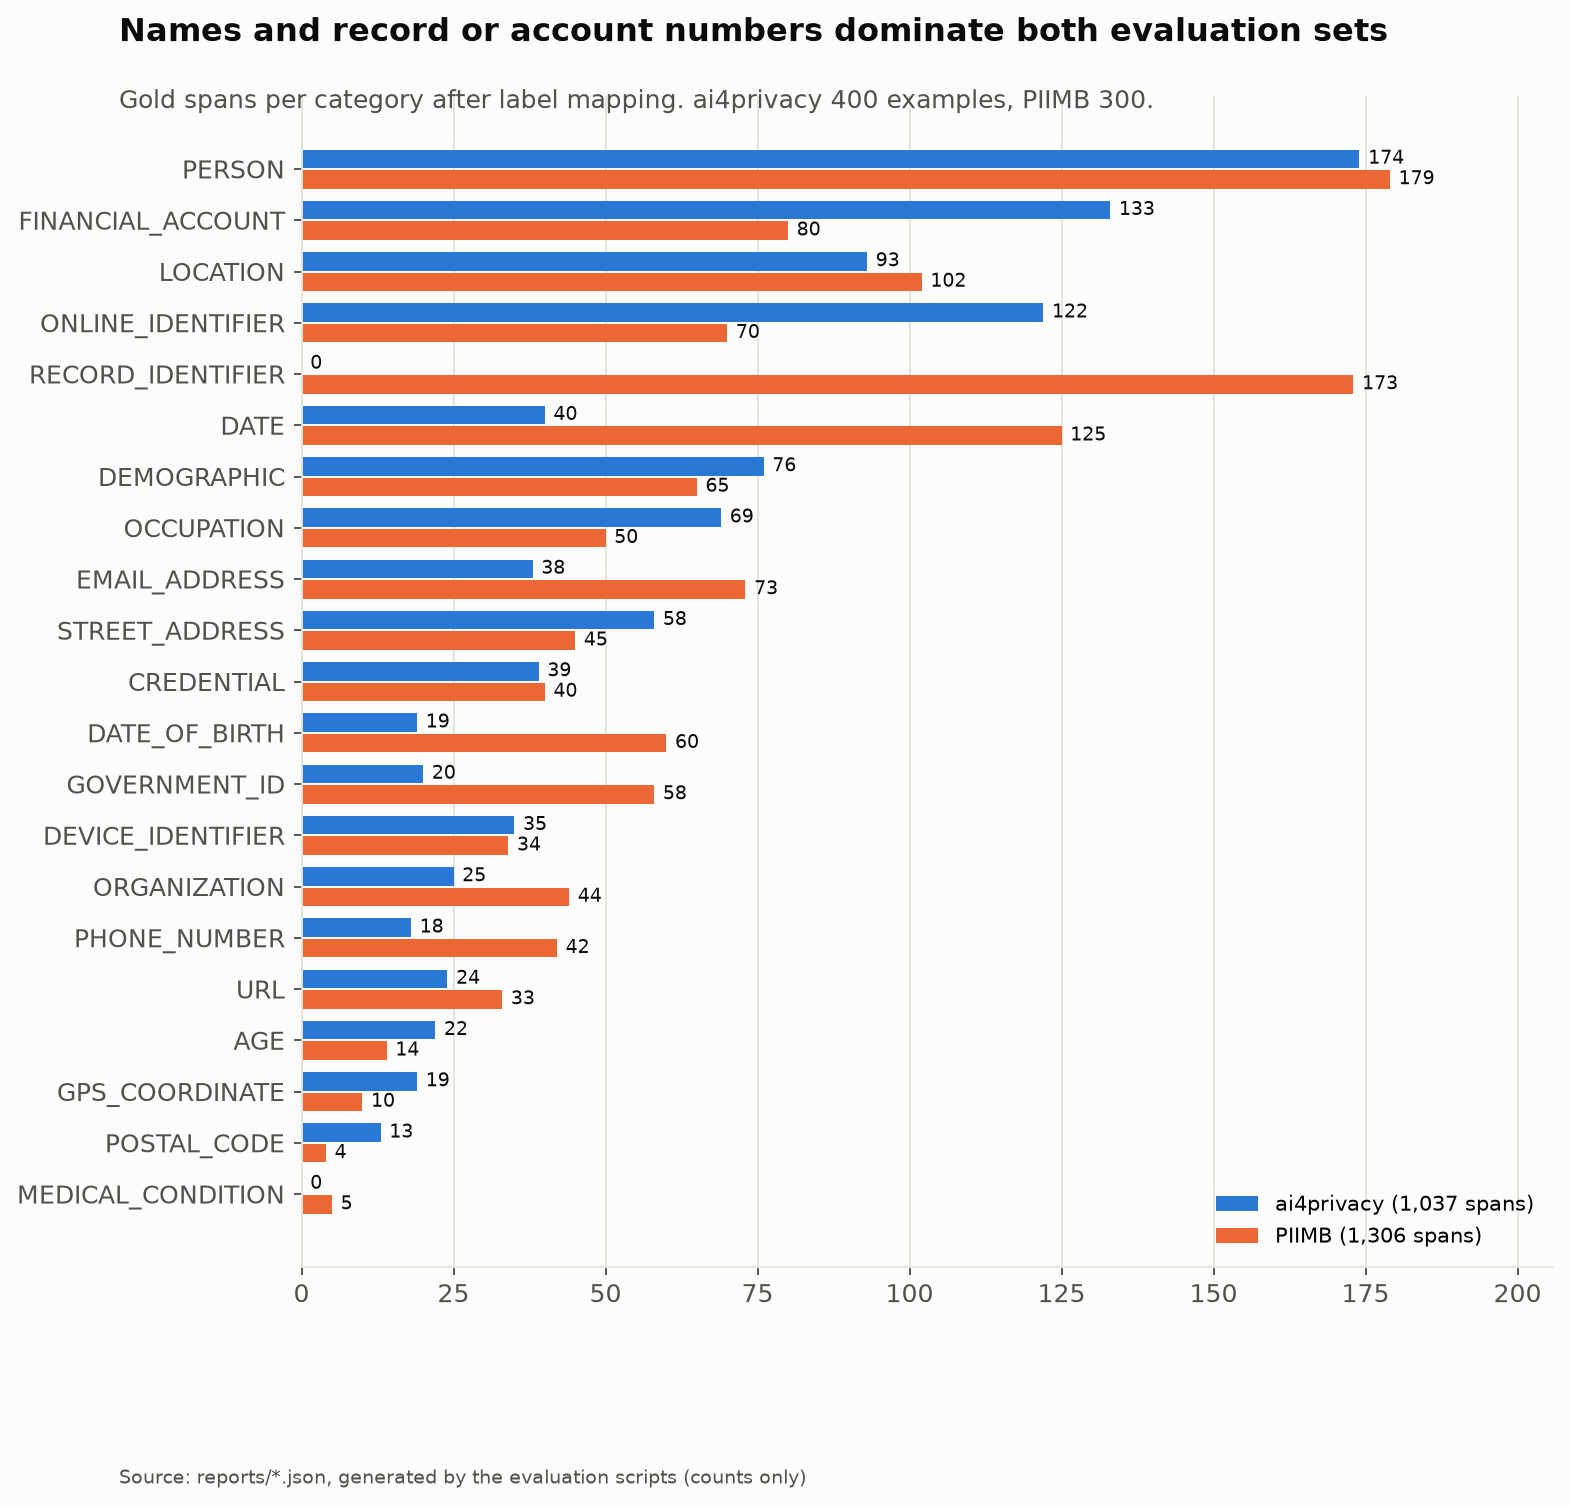

The table this chart was drawn from, first rows:
entity_type, ai4privacy, piimb
PERSON, 174, 179
FINANCIAL_ACCOUNT, 133, 80
LOCATION, 93, 102
ONLINE_IDENTIFIER, 122, 70
RECORD_IDENTIFIER, 0, 173
DATE, 40, 125
DEMOGRAPHIC, 76, 65
OCCUPATION, 69, 50
EMAIL_ADDRESS, 38, 73
STREET_ADDRESS, 58, 45
CREDENTIAL, 39, 40
DATE_OF_BIRTH, 19, 60
GOVERNMENT_ID, 20, 58
DEVICE_IDENTIFIER, 35, 34
ORGANIZATION, 25, 44
PHONE_NUMBER, 18, 42
URL, 24, 33
AGE, 22, 14
GPS_COORDINATE, 19, 10
POSTAL_CODE, 13, 4
MEDICAL_CONDITION, 0, 5
